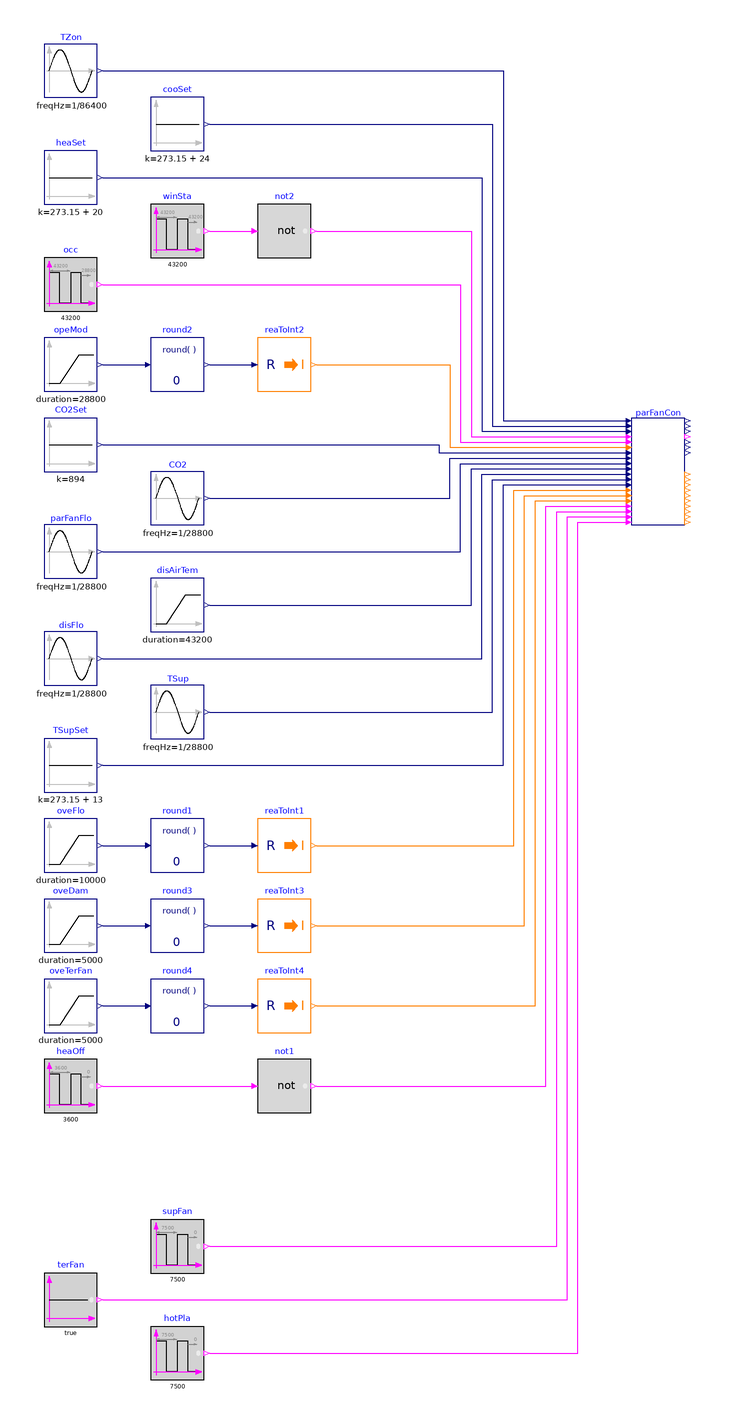

The Modelica model whose source follows is shown above as a component diagram (icons at their Placement, wires along their Line points).

model Controller
  "Validation of model that controls parallel-fan powered unit with constant volume fan"

  BuildingsLite.Controls.OBC.ASHRAE.G36.TerminalUnits.ParallelFanCVF.Controller parFanCon(
    final venStd=BuildingsLite.Controls.OBC.ASHRAE.G36.Types.VentilationStandard.ASHRAE62_1,
    final VAreBreZon_flow=0.006,
    final VPopBreZon_flow=0.005,
    final VMin_flow=0.5,
    final VCooMax_flow=1.5,
    final controllerTypeVal=BuildingsLite.Controls.OBC.CDL.Types.SimpleController.PI,
    final staPreMul=1,
    final hotWatRes=1,
    final floHys=0.01,
    final looHys=0.01,
    final damPosHys=0.01,
    final valPosHys=0.01,
    final VOccMin_flow=0,
    final VAreMin_flow=0)
    "Paralle-fan powered unit controller"
    annotation (Placement(transformation(extent={{100,70},{120,110}})));
  BuildingsLite.Controls.OBC.CDL.Reals.Sources.Sin TZon(
    final freqHz=1/86400,
    final amplitude=4,
    final offset=299.15)
    "Zone temperature"
    annotation (Placement(transformation(extent={{-120,230},{-100,250}})));
  BuildingsLite.Controls.OBC.CDL.Reals.Sources.Ramp disAirTem(
    final height=2,
    final duration=43200,
    final offset=273.15 + 15,
    final startTime=28800)
    "Discharge airflow temperture"
    annotation (Placement(transformation(extent={{-80,30},{-60,50}})));
  BuildingsLite.Controls.OBC.CDL.Logical.Sources.Pulse winSta(
    final width=0.05,
    final period=43200,
    final shift=43200)
    "Window opening status"
    annotation (Placement(transformation(extent={{-80,170},{-60,190}})));
  BuildingsLite.Controls.OBC.CDL.Reals.Sources.Constant cooSet(
    final k=273.15 + 24)
    "Zone cooling setpoint temperature"
    annotation (Placement(transformation(extent={{-80,210},{-60,230}})));
  BuildingsLite.Controls.OBC.CDL.Reals.Sources.Constant heaSet(
    final k=273.15 + 20)
    "Zone heating setpoint temperature"
    annotation (Placement(transformation(extent={{-120,190},{-100,210}})));
  BuildingsLite.Controls.OBC.CDL.Logical.Sources.Pulse occ(
    final width=0.75,
    final period=43200,
    final shift=28800) "Occupancy status"
    annotation (Placement(transformation(extent={{-120,150},{-100,170}})));
  BuildingsLite.Controls.OBC.CDL.Reals.Sources.Ramp opeMod(
    final offset=1,
    final height=2,
    final duration=28800,
    final startTime=28800)
    "Operation mode"
    annotation (Placement(transformation(extent={{-120,120},{-100,140}})));
  BuildingsLite.Controls.OBC.CDL.Conversions.RealToInteger reaToInt2
    "Convert real to integer"
    annotation (Placement(transformation(extent={{-40,120},{-20,140}})));
  BuildingsLite.Controls.OBC.CDL.Reals.Round round2(
    final n=0)
    "Round real number to given digits"
    annotation (Placement(transformation(extent={{-80,120},{-60,140}})));
  BuildingsLite.Controls.OBC.CDL.Reals.Sources.Sin CO2(
    final amplitude=400,
    final freqHz=1/28800,
    final offset=600) "CO2 concentration"
    annotation (Placement(transformation(extent={{-80,70},{-60,90}})));
  BuildingsLite.Controls.OBC.CDL.Reals.Sources.Sin parFanFlo(
    final offset=1.2,
    final amplitude=0.6,
    final freqHz=1/28800) "Parallel fan flow"
    annotation (Placement(transformation(extent={{-120,50},{-100,70}})));
  BuildingsLite.Controls.OBC.CDL.Reals.Sources.Ramp oveFlo(
    final height=2,
    final duration=10000,
    final startTime=35000)
    "Override flow setpoint"
    annotation (Placement(transformation(extent={{-120,-60},{-100,-40}})));
  BuildingsLite.Controls.OBC.CDL.Conversions.RealToInteger reaToInt1
    "Convert real to integer"
    annotation (Placement(transformation(extent={{-40,-60},{-20,-40}})));
  BuildingsLite.Controls.OBC.CDL.Reals.Round round1(
    final n=0)
    "Round real number to given digits"
    annotation (Placement(transformation(extent={{-80,-60},{-60,-40}})));
  BuildingsLite.Controls.OBC.CDL.Reals.Sources.Ramp oveDam(
    final height=2,
    final duration=5000,
    startTime=60000) "Override damper position"
    annotation (Placement(transformation(extent={{-120,-90},{-100,-70}})));
  BuildingsLite.Controls.OBC.CDL.Conversions.RealToInteger reaToInt3
    "Convert real to integer"
    annotation (Placement(transformation(extent={{-40,-90},{-20,-70}})));
  BuildingsLite.Controls.OBC.CDL.Reals.Round round3(
    final n=0)
    "Round real number to given digits"
    annotation (Placement(transformation(extent={{-80,-90},{-60,-70}})));
  BuildingsLite.Controls.OBC.CDL.Reals.Sources.Ramp oveTerFan(
    final height=2,
    final duration=5000,
    final startTime=60000) "Override terminal fan control"
    annotation (Placement(transformation(extent={{-120,-120},{-100,-100}})));
  BuildingsLite.Controls.OBC.CDL.Conversions.RealToInteger reaToInt4
    "Convert real to integer"
    annotation (Placement(transformation(extent={{-40,-120},{-20,-100}})));
  BuildingsLite.Controls.OBC.CDL.Reals.Round round4(
    final n=0)
    "Round real number to given digits"
    annotation (Placement(transformation(extent={{-80,-120},{-60,-100}})));
  BuildingsLite.Controls.OBC.CDL.Reals.Sources.Sin TSup(
    final offset=273.15 + 13,
    final amplitude=1,
    final freqHz=1/28800) "Supply air temperature from air handling unit"
    annotation (Placement(transformation(extent={{-80,-10},{-60,10}})));
  BuildingsLite.Controls.OBC.CDL.Logical.Sources.Pulse heaOff(
    final width=0.75,
    final period=3600)
    "Close heating valve"
    annotation (Placement(transformation(extent={{-120,-150},{-100,-130}})));
  BuildingsLite.Controls.OBC.CDL.Logical.Not not1
    "Logical not"
    annotation (Placement(transformation(extent={{-40,-150},{-20,-130}})));
  BuildingsLite.Controls.OBC.CDL.Logical.Sources.Constant terFan(
    final k=true)
    "Terminal fan status"
    annotation (Placement(transformation(extent={{-120,-230},{-100,-210}})));
  BuildingsLite.Controls.OBC.CDL.Logical.Sources.Pulse hotPla(
    final width=0.9,
    final period=7500)
    "Hot water plant status"
    annotation (Placement(transformation(extent={{-80,-250},{-60,-230}})));
  BuildingsLite.Controls.OBC.CDL.Logical.Sources.Pulse supFan(
    final width=0.75,
    final period=7500)
    "AHU supply fan status"
    annotation (Placement(transformation(extent={{-80,-210},{-60,-190}})));
  BuildingsLite.Controls.OBC.CDL.Reals.Sources.Constant TSupSet(
    final k=273.15 + 13)
    "AHU supply air temperature setpoint"
    annotation (Placement(transformation(extent={{-120,-30},{-100,-10}})));
  BuildingsLite.Controls.OBC.CDL.Reals.Sources.Sin disFlo(
    final offset=1.3,
    final amplitude=0.6,
    final freqHz=1/28800) "Discharge airflow rate"
    annotation (Placement(transformation(extent={{-120,10},{-100,30}})));
  BuildingsLite.Controls.OBC.CDL.Reals.Sources.Constant CO2Set(final k=894)
    "CO2 concentration setpoint"
    annotation (Placement(transformation(extent={{-120,90},{-100,110}})));
  BuildingsLite.Controls.OBC.CDL.Logical.Not not2 "Logical not"
    annotation (Placement(transformation(extent={{-40,170},{-20,190}})));
equation
  connect(TZon.y,parFanCon. TZon) annotation (Line(points={{-98,240},{52,240},{
          52,109},{98,109}}, color={0,0,127}));
  connect(cooSet.y, parFanCon.TCooSet) annotation (Line(points={{-58,220},{48,
          220},{48,107},{98,107}}, color={0,0,127}));
  connect(heaSet.y, parFanCon.THeaSet) annotation (Line(points={{-98,200},{44,
          200},{44,105},{98,105}}, color={0,0,127}));
  connect(occ.y, parFanCon.u1Occ) annotation (Line(points={{-98,160},{36,160},{
          36,101},{98,101}}, color={255,0,255}));
  connect(opeMod.y,round2. u)
    annotation (Line(points={{-98,130},{-82,130}}, color={0,0,127}));
  connect(round2.y,reaToInt2. u)
    annotation (Line(points={{-58,130},{-42,130}},
      color={0,0,127}));
  connect(reaToInt2.y,parFanCon. uOpeMod) annotation (Line(points={{-18,130},{
          32,130},{32,99},{98,99}},color={255,127,0}));
  connect(CO2.y,parFanCon. ppmCO2) annotation (Line(points={{-58,80},{32,80},{
          32,95},{98,95}}, color={0,0,127}));
  connect(oveFlo.y,round1. u)
    annotation (Line(points={{-98,-50},{-82,-50}},   color={0,0,127}));
  connect(round1.y,reaToInt1. u)
    annotation (Line(points={{-58,-50},{-42,-50}},   color={0,0,127}));
  connect(oveDam.y, round3.u)
    annotation (Line(points={{-98,-80},{-82,-80}}, color={0,0,127}));
  connect(round3.y,reaToInt3. u)
    annotation (Line(points={{-58,-80},{-42,-80}},   color={0,0,127}));
  connect(reaToInt1.y,parFanCon. oveFloSet) annotation (Line(points={{-18,-50},
          {56,-50},{56,83},{98,83}},  color={255,127,0}));
  connect(oveTerFan.y, round4.u)
    annotation (Line(points={{-98,-110},{-82,-110}}, color={0,0,127}));
  connect(round4.y,reaToInt4. u)
    annotation (Line(points={{-58,-110},{-42,-110}}, color={0,0,127}));
  connect(disAirTem.y,parFanCon. TDis) annotation (Line(points={{-58,40},{40,40},
          {40,91},{98,91}}, color={0,0,127}));
  connect(reaToInt3.y, parFanCon.oveDamPos) annotation (Line(points={{-18,-80},
          {60,-80},{60,81},{98,81}},color={255,127,0}));
  connect(reaToInt4.y, parFanCon.oveFan) annotation (Line(points={{-18,-110},{
          64,-110},{64,79},{98,79}}, color={255,127,0}));
  connect(heaOff.y, not1.u)
    annotation (Line(points={{-98,-140},{-42,-140}}, color={255,0,255}));
  connect(not1.y, parFanCon.uHeaOff) annotation (Line(points={{-18,-140},{68,
          -140},{68,77},{98,77}}, color={255,0,255}));
  connect(supFan.y, parFanCon.u1Fan) annotation (Line(points={{-58,-200},{72,
          -200},{72,75},{98,75}}, color={255,0,255}));
  connect(terFan.y, parFanCon.u1TerFan) annotation (Line(points={{-98,-220},{76,
          -220},{76,73},{98,73}}, color={255,0,255}));
  connect(hotPla.y, parFanCon.u1HotPla) annotation (Line(points={{-58,-240},{80,
          -240},{80,71},{98,71}}, color={255,0,255}));
  connect(parFanFlo.y, parFanCon.VParFan_flow) annotation (Line(points={{-98,60},
          {36,60},{36,93},{98,93}}, color={0,0,127}));
  connect(TSupSet.y, parFanCon.TSupSet) annotation (Line(points={{-98,-20},{52,
          -20},{52,85},{98,85}}, color={0,0,127}));
  connect(TSup.y, parFanCon.TSup) annotation (Line(points={{-58,0},{48,0},{48,
          87},{98,87}}, color={0,0,127}));
  connect(disFlo.y,parFanCon.VPri_flow)  annotation (Line(points={{-98,20},{44,
          20},{44,89},{98,89}}, color={0,0,127}));
  connect(CO2Set.y, parFanCon.ppmCO2Set) annotation (Line(points={{-98,100},{28,
          100},{28,97},{98,97}}, color={0,0,127}));
  connect(winSta.y, not2.u)
    annotation (Line(points={{-58,180},{-42,180}}, color={255,0,255}));
  connect(not2.y, parFanCon.u1Win) annotation (Line(points={{-18,180},{40,180},{
          40,103},{98,103}}, color={255,0,255}));
annotation (
  experiment(StopTime=86400, Tolerance=1e-6),
  __Dymola_Commands(file="modelica://Buildings/Resources/Scripts/Dymola/Controls/OBC/ASHRAE/G36/TerminalUnits/ParallelFanCVF/Validation/Controller.mos"
        "Simulate and plot"),
    Documentation(info="<html>
<p>
This example validates
<a href=\"modelica://BuildingsLite.Controls.OBC.ASHRAE.G36.TerminalUnits.ParallelFanCVF.Controller\">
BuildingsLite.Controls.OBC.ASHRAE.G36.TerminalUnits.ParallelFanCVF.Controller</a>.
</p>
</html>", revisions="<html>
<ul>
<li>
February 10, 2022, by Jianjun Hu:<br/>
First implementation.
</li>
</ul>
</html>"),
  Diagram(coordinateSystem(preserveAspectRatio=false, extent={{-140,-260},{140,260}})),
    Icon(coordinateSystem(extent={{-100,-100},{100,100}}), graphics={
        Ellipse(lineColor = {75,138,73},
                fillColor={255,255,255},
                fillPattern = FillPattern.Solid,
                extent = {{-100,-100},{100,100}}),
        Polygon(lineColor = {0,0,255},
                fillColor = {75,138,73},
                pattern = LinePattern.None,
                fillPattern = FillPattern.Solid,
                points = {{-36,60},{64,0},{-36,-60},{-36,60}}),
                   Ellipse(
          lineColor={75,138,73},
          fillColor={255,255,255},
          fillPattern=FillPattern.Solid,
          extent={{-100,-100},{100,100}}), Polygon(
          lineColor={0,0,255},
          fillColor={75,138,73},
          pattern=LinePattern.None,
          fillPattern=FillPattern.Solid,
          points={{-36,58},{64,-2},{-36,-62},{-36,58}})}));
end Controller;